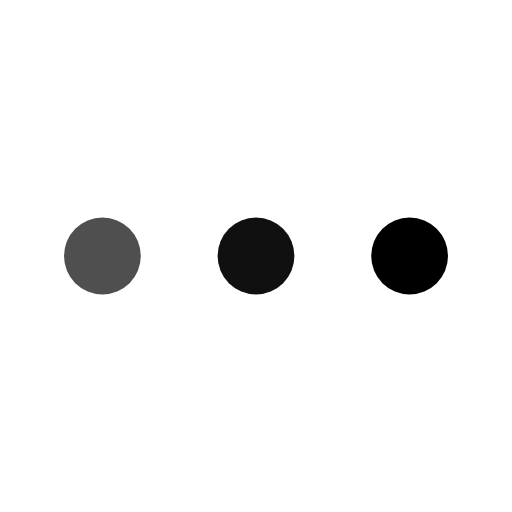
t = 0.00 s
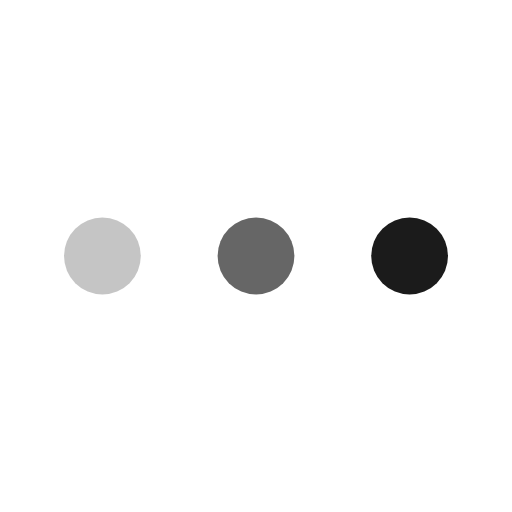
t = 0.25 s
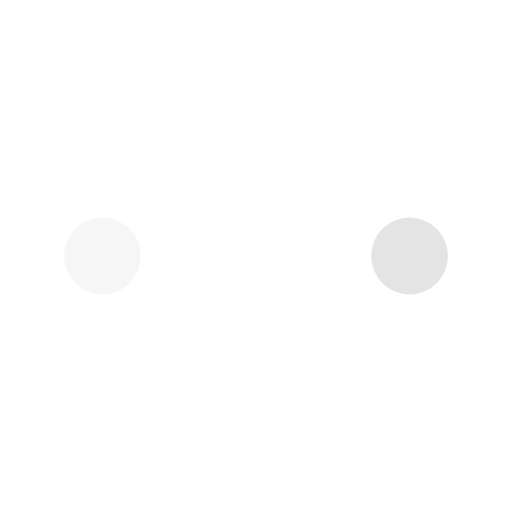
t = 0.75 s
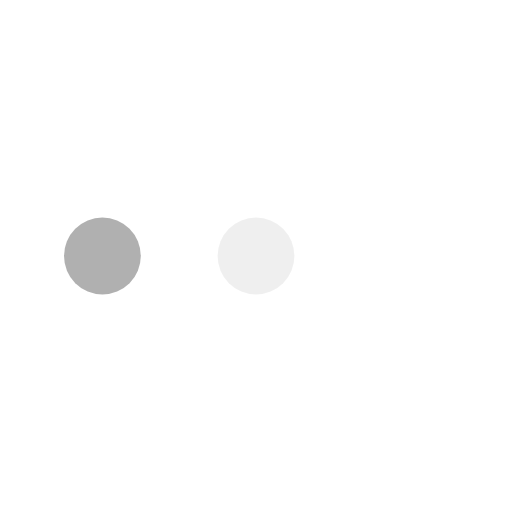
t = 1.00 s
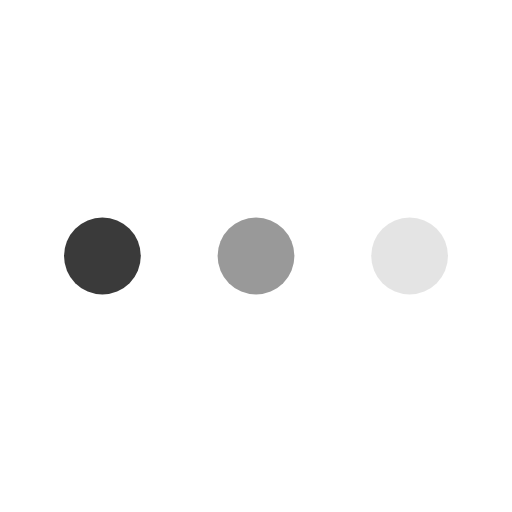
t = 1.25 s
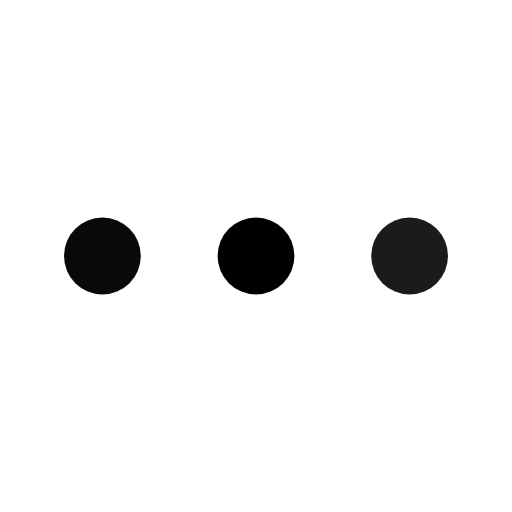
t = 1.75 s

The animated SVG that drew these frames (rendered in a browser with its animation timeline set to each time). Animation: 3 SMIL elements (animate=3); one cycle of 2.00 s, repeats indefinitely.

<svg xmlns="http://www.w3.org/2000/svg" viewBox="0 0 200 200">
    <circle fill="var(--text-neutral)" stroke="var(--text-neutral)" strokeWidth="15" r="15" cx="40" cy="100">
        <animate attributeName="opacity" calcMode="spline" dur="2" values="1;0;1;" keySplines=".5 0 .5 1;.5 0 .5 1"
            repeatCount="indefinite" begin="-.4"></animate>
    </circle>
    <circle fill="var(--text-neutral)" stroke="var(--text-neutral)" strokeWidth="15" r="15" cx="100" cy="100">
        <animate attributeName="opacity" calcMode="spline" dur="2" values="1;0;1;" keySplines=".5 0 .5 1;.5 0 .5 1"
            repeatCount="indefinite" begin="-.2"></animate>
    </circle>
    <circle fill="var(--text-neutral)" stroke="var(--text-neutral)" strokeWidth="15" r="15" cx="160" cy="100">
        <animate attributeName="opacity" calcMode="spline" dur="2" values="1;0;1;" keySplines=".5 0 .5 1;.5 0 .5 1"
            repeatCount="indefinite" begin="0"></animate>
    </circle>
</svg>
